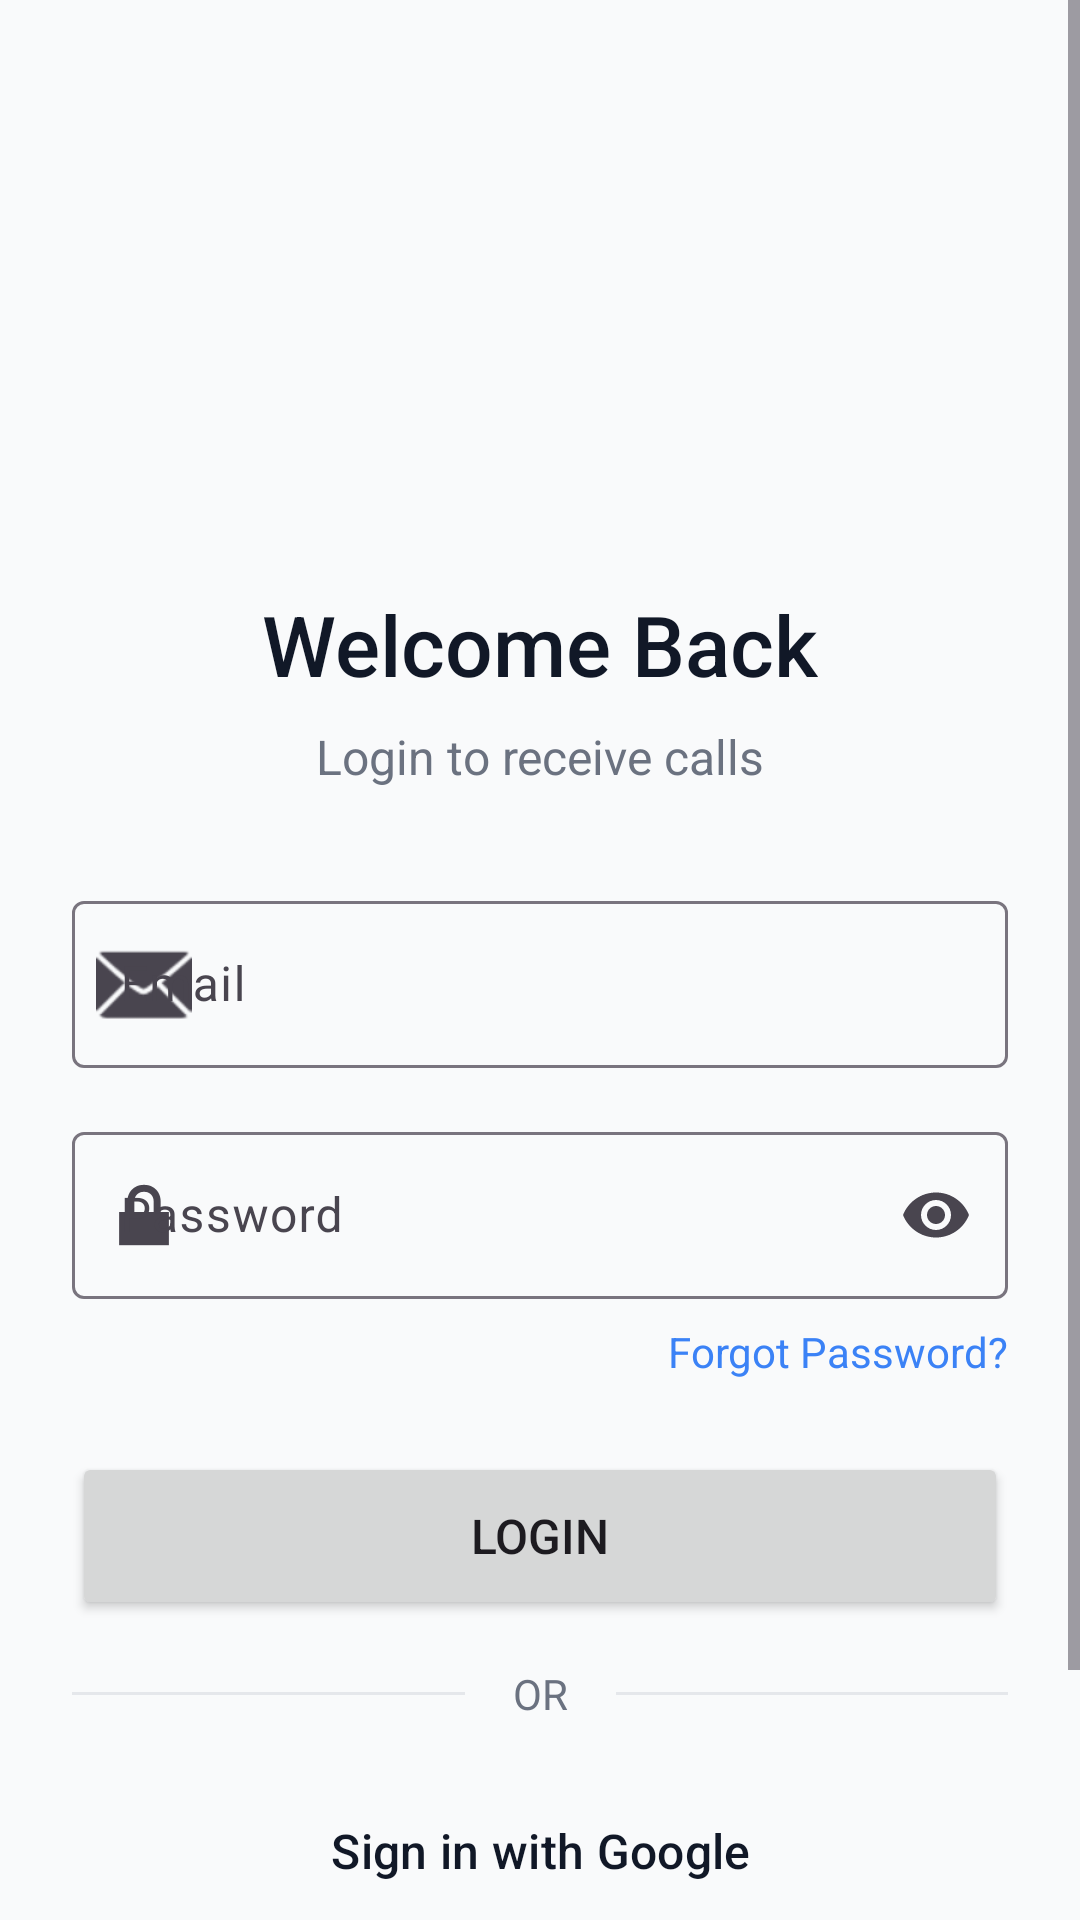

This screen was rendered from an Android layout file. Write that file and the resources it references.
<!-- AndroidManifest.xml: application theme Theme.Scan2Reach -->
<!-- res/layout/activity_login.xml -->
<?xml version="1.0" encoding="utf-8"?>
<ScrollView 
    xmlns:android="http://schemas.android.com/apk/res/android"
    xmlns:app="http://schemas.android.com/apk/res-auto"
    android:layout_width="match_parent"
    android:layout_height="match_parent"
    android:fillViewport="true"
    android:background="@color/background">

    <androidx.constraintlayout.widget.ConstraintLayout
        android:layout_width="match_parent"
        android:layout_height="wrap_content"
        android:padding="24dp">

        <ImageView
            android:id="@+id/ivLogo"
            android:layout_width="100dp"
            android:layout_height="100dp"
            android:src="@mipmap/ic_launcher"
            android:layout_marginTop="48dp"
            android:contentDescription="@string/app_name"
            app:layout_constraintTop_toTopOf="parent"
            app:layout_constraintStart_toStartOf="parent"
            app:layout_constraintEnd_toEndOf="parent" />

        <TextView
            android:id="@+id/tvTitle"
            android:layout_width="wrap_content"
            android:layout_height="wrap_content"
            android:text="Welcome Back"
            android:textSize="28sp"
            android:textColor="@color/text_primary"
            android:fontFamily="sans-serif-medium"
            android:layout_marginTop="24dp"
            app:layout_constraintTop_toBottomOf="@id/ivLogo"
            app:layout_constraintStart_toStartOf="parent"
            app:layout_constraintEnd_toEndOf="parent" />

        <TextView
            android:id="@+id/tvSubtitle"
            android:layout_width="wrap_content"
            android:layout_height="wrap_content"
            android:text="Login to receive calls"
            android:textSize="16sp"
            android:textColor="@color/text_secondary"
            android:layout_marginTop="8dp"
            app:layout_constraintTop_toBottomOf="@id/tvTitle"
            app:layout_constraintStart_toStartOf="parent"
            app:layout_constraintEnd_toEndOf="parent" />

        <com.google.android.material.textfield.TextInputLayout
            android:id="@+id/tilEmail"
            style="@style/Widget.Material3.TextInputLayout.OutlinedBox"
            android:layout_width="match_parent"
            android:layout_height="wrap_content"
            android:hint="@string/email"
            android:layout_marginTop="32dp"
            app:startIconDrawable="@android:drawable/ic_dialog_email"
            app:layout_constraintTop_toBottomOf="@id/tvSubtitle">

            <com.google.android.material.textfield.TextInputEditText
                android:id="@+id/etEmail"
                android:layout_width="match_parent"
                android:layout_height="wrap_content"
                android:inputType="textEmailAddress" />

        </com.google.android.material.textfield.TextInputLayout>

        <com.google.android.material.textfield.TextInputLayout
            android:id="@+id/tilPassword"
            style="@style/Widget.Material3.TextInputLayout.OutlinedBox"
            android:layout_width="match_parent"
            android:layout_height="wrap_content"
            android:hint="@string/password"
            android:layout_marginTop="16dp"
            app:startIconDrawable="@android:drawable/ic_lock_lock"
            app:endIconMode="password_toggle"
            app:layout_constraintTop_toBottomOf="@id/tilEmail">

            <com.google.android.material.textfield.TextInputEditText
                android:id="@+id/etPassword"
                android:layout_width="match_parent"
                android:layout_height="wrap_content"
                android:inputType="textPassword" />

        </com.google.android.material.textfield.TextInputLayout>

        <TextView
            android:id="@+id/tvForgotPassword"
            android:layout_width="wrap_content"
            android:layout_height="wrap_content"
            android:text="@string/forgot_password"
            android:textColor="@color/primary"
            android:textSize="14sp"
            android:layout_marginTop="8dp"
            app:layout_constraintTop_toBottomOf="@id/tilPassword"
            app:layout_constraintEnd_toEndOf="parent" />

        <Button
            android:id="@+id/btnLogin"
            android:layout_width="match_parent"
            android:layout_height="56dp"
            android:text="@string/login"
            android:textSize="16sp"
            android:layout_marginTop="24dp"
            app:layout_constraintTop_toBottomOf="@id/tvForgotPassword" />

        <View
            android:id="@+id/divider"
            android:layout_width="match_parent"
            android:layout_height="1dp"
            android:background="@color/divider"
            android:layout_marginTop="24dp"
            app:layout_constraintTop_toBottomOf="@id/btnLogin" />

        <TextView
            android:id="@+id/tvOr"
            android:layout_width="wrap_content"
            android:layout_height="wrap_content"
            android:text="OR"
            android:textColor="@color/text_secondary"
            android:background="@color/background"
            android:paddingStart="16dp"
            android:paddingEnd="16dp"
            app:layout_constraintTop_toTopOf="@id/divider"
            app:layout_constraintBottom_toBottomOf="@id/divider"
            app:layout_constraintStart_toStartOf="parent"
            app:layout_constraintEnd_toEndOf="parent" />

        <Button
            android:id="@+id/btnGoogleSignIn"
            style="@style/Widget.Material3.Button.OutlinedButton"
            android:layout_width="match_parent"
            android:layout_height="56dp"
            android:text="Sign in with Google"
            android:textSize="16sp"
            android:textColor="@color/text_primary"
            android:layout_marginTop="24dp"
            app:icon="@drawable/ic_google"
            app:iconGravity="textStart"
            app:layout_constraintTop_toBottomOf="@id/divider" />

        <TextView
            android:id="@+id/tvSignup"
            android:layout_width="wrap_content"
            android:layout_height="wrap_content"
            android:text="@string/dont_have_account"
            android:textColor="@color/primary"
            android:textSize="14sp"
            android:layout_marginTop="24dp"
            android:layout_marginBottom="24dp"
            app:layout_constraintTop_toBottomOf="@id/btnGoogleSignIn"
            app:layout_constraintStart_toStartOf="parent"
            app:layout_constraintEnd_toEndOf="parent"
            app:layout_constraintBottom_toBottomOf="parent" />

        <ProgressBar
            android:id="@+id/progressBar"
            android:layout_width="40dp"
            android:layout_height="40dp"
            android:visibility="gone"
            app:layout_constraintTop_toTopOf="parent"
            app:layout_constraintBottom_toBottomOf="parent"
            app:layout_constraintStart_toStartOf="parent"
            app:layout_constraintEnd_toEndOf="parent" />

    </androidx.constraintlayout.widget.ConstraintLayout>

</ScrollView>
<!-- resources referenced by this layout -->
<resources>
  <color name="background">#F9FAFB</color>
  <color name="divider">#E5E7EB</color>
  <color name="primary">#3B82F6</color>
  <color name="text_primary">#111827</color>
  <color name="text_secondary">#6B7280</color>
  <string name="app_name">Scan2Reach</string>
  <string name="dont_have_account">Don\'t have an account? Sign Up</string>
  <string name="email">Email</string>
  <string name="forgot_password">Forgot Password?</string>
  <string name="login">Login</string>
  <string name="password">Password</string>
  <style name="Theme.Scan2Reach" parent="Base.Theme.Scan2Reach" />
  <style name="Base.Theme.Scan2Reach" parent="Theme.Material3.DayNight.NoActionBar">
          <item name="colorPrimary">@color/primary</item>
          <item name="colorPrimaryDark">@color/primary_dark</item>
          <item name="colorAccent">@color/success</item>
          <item name="android:statusBarColor">@color/primary</item>
          <item name="android:windowBackground">@color/background</item>
      </style>
  <color name="primary_dark">#2563EB</color>
  <color name="success">#10B981</color>
</resources>
